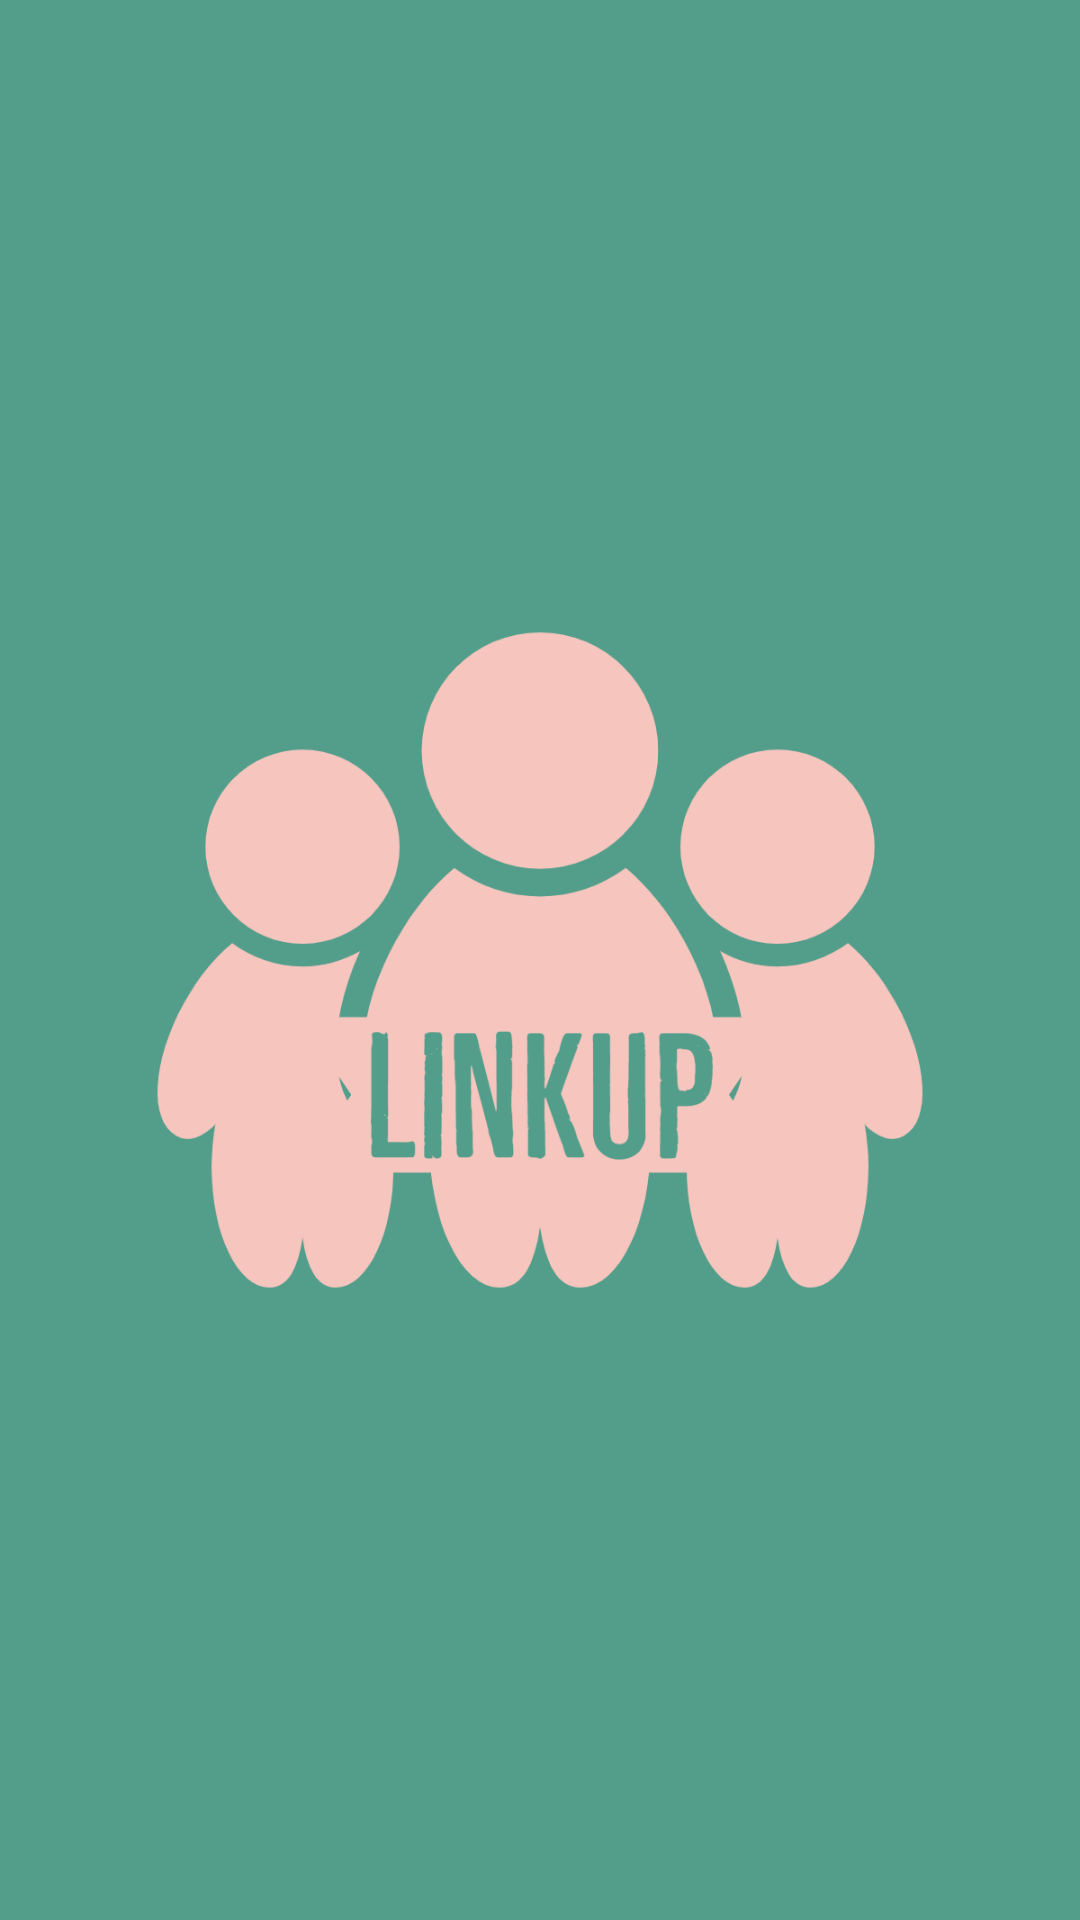

Layout XML and referenced resources for this Android screen:
<!-- AndroidManifest.xml: application theme Theme.LinkUp -->
<!-- res/layout/activity_splash_screen.xml -->
<?xml version="1.0" encoding="utf-8"?>
<androidx.constraintlayout.widget.ConstraintLayout xmlns:android="http://schemas.android.com/apk/res/android"
    xmlns:app="http://schemas.android.com/apk/res-auto"
    xmlns:tools="http://schemas.android.com/tools"
    android:layout_width="match_parent"
    android:layout_height="match_parent"
    android:background="#539e8a"

    tools:context=".SplashScreen" >

    <ImageView
        android:id="@+id/imageView2"
        android:layout_width="wrap_content"
        android:layout_height="wrap_content"
        app:layout_constraintBottom_toBottomOf="parent"
        app:layout_constraintEnd_toEndOf="parent"
        app:layout_constraintStart_toStartOf="parent"
        app:layout_constraintTop_toTopOf="parent"
        app:srcCompat="@drawable/applogo" />
</androidx.constraintlayout.widget.ConstraintLayout>
<!-- resources referenced by this layout -->
<resources>
  <!-- drawable applogo: png bitmap (drawable-v24, 160935 bytes) -->
  <style name="Theme.LinkUp" parent="Theme.MaterialComponents.DayNight.DarkActionBar">
          
          <item name="colorPrimary">#539D8B</item>
          <item name="colorPrimaryVariant">@color/purple_700</item>
          <item name="colorOnPrimary">@color/white</item>
          
          <item name="colorSecondary">@color/teal_200</item>
          <item name="colorSecondaryVariant">@color/teal_700</item>
          <item name="colorOnSecondary">@color/black</item>
          
          <item name="android:statusBarColor" tools:targetApi="l">?attr/colorPrimaryVariant</item>
          
      </style>
  <color name="purple_700">#FF3700B3</color>
  <color name="white">#FFFFFFFF</color>
  <color name="teal_200">#FF03DAC5</color>
  <color name="teal_700">#FF018786</color>
  <color name="black">#FF000000</color>
</resources>
